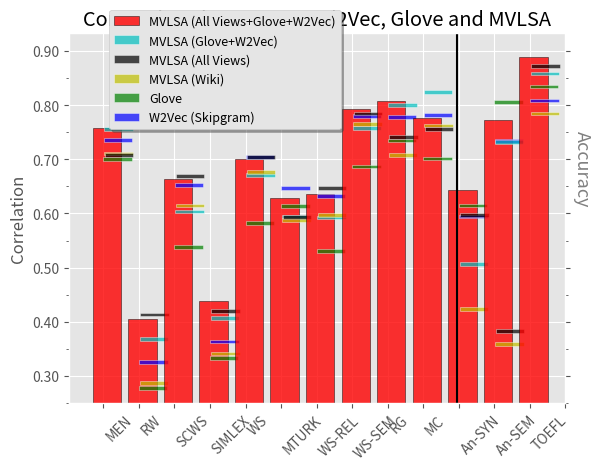

The matplotlib source for this figure:
from __future__ import division
conditions="Glove W2Vec(Skipgram) MVLSA(Glove+W2Vec) MVLSA(Wiki) MVLSA(Allviews) MVLSA(Allviews+Glove+W2Vec)".split()
viewperf=r"""
MEN    & 70.4 & 73.9 & 76.0 & 71.4 & 71.2 & 75.8    
RW     & 28.1 & 32.9 & 37.2 & 29.0 & 41.7 & 40.5  
SCWS   & 54.1 & 65.6 & 60.7 & 61.8 & 67.3 & 66.4  
SIMLEX & 33.7 & 36.7 & 41.1 & 34.5 & 42.4 & 43.9 
WS     & 58.6 & 70.8 & 67.4 & 68.0 & 70.8 & 70.1   
MTURK  & 61.7 & 65.1 & 59.8 & 59.1 & 59.7 & 62.9   
WS-REL & 53.4 & 63.6 & 59.6 & 60.1 & 65.1 & 63.5   
WS-SEM & 69.0 & 78.4 & 76.1 & 76.8 & 78.8 & 79.2   
RG     & 73.8 & 78.2 & 80.4 & 71.2 & 74.4 & 80.8   
MC     & 70.5 & 78.5 & 82.7 & 76.6 & 75.9 & 77.7    
An-SYN  & 61.8 & 59.8 & 51.0 & 42.7 & 60.0 & 64.3    
An-SEM  & 80.9 & 73.7 & 73.5 & 36.2 & 38.6 & 77.2        
TOEFL  & 83.8 & 81.2 & 86.2 & 78.8 & 87.5 & 88.8"""


viewperf=viewperf.split("\n")
colors="gbcykr"
import matplotlib
matplotlib.use('Agg') 
import matplotlib.pyplot as plt
plt.style.use('ggplot')
from pylab import savefig
fig = plt.figure()
ax = fig.add_subplot(1,1,1)
xlab=[]
width=0.8
patch_height=0.7
ba=[]
pa=[]
for idx, row in enumerate(viewperf[1:]):
     row=row.split("&")
     dataset=row[0]
     # The dataset is the xlabel
     xlab.append(dataset.strip())
     perf=[float(e) for e in row[1:]]     
     # Plot the last number as a bar
     bar_artist,=plt.bar(idx+0.1, perf[-1], 
                         width=width, 
                         color=colors[-1],
                         edgecolor='black',
                         linewidth=0.4,
                         alpha=0.8)
     bar_artist.set_label(conditions[-1].replace("(", " (").replace("Allviews", "All Views"))
     ba.append(bar_artist)
     # Plot the rest of them as boxes on the bar.
     for j, p in enumerate(perf[0:-1]):
          patch_artist=ax.add_patch(plt.Rectangle((idx+0.01*j, p-patch_height), 
                                                  width, 
                                                  patch_height, 
                                                  facecolor=colors[j],
                                                  alpha=0.7,
                                                  label=conditions[j].replace("(", " (").replace("Allviews", "All Views"),
                                                  edgecolor='white',
                                                  linewidth=0.4,
                                                  ))
          pa.append(patch_artist)
ax.set_xlim(xmax=len(xlab))
from matplotlib.ticker import MultipleLocator, FormatStrFormatter
ax.yaxis.set_minor_locator(MultipleLocator(5))
ax.yaxis.set_ticks_position('both')
ax.set_xticklabels([""]+xlab, rotation=45, ha='left')
ax.xaxis.set_major_locator(MultipleLocator(1))
ax.xaxis.set_ticks_position('bottom')
ax.set_title('Comparison between Word2Vec, Glove and MVLSA',
             color='black')
ymin=25
ax.legend(handles=[ba[-1], pa[-3], pa[-1], pa[-2], pa[-5], pa[-4]], 
          loc=(.08, .74),
          prop={'size':9},
          shadow=True)
ax.set_ylabel("Correlation")
plt.axvline(x=9.95, color='black')
ax.set_ylim(ymin=ymin)
ax.set_yticklabels(["%.2f"%(e/100) for e in range(ymin-5,100,10)])
ax.text(13.2, ymin+37, 'Accuracy', fontsize=13, rotation=270, color='gray')
savefig("comparative_figure.pdf", bbox_inches='tight')

